Run: headless pygame with SDL's dummy video driver; simulated clock (each Clock.tick advances the game by its frame time, no real sleeping); random seed 0; keys injected as events and as key.get_pressed() state; no mouse input.
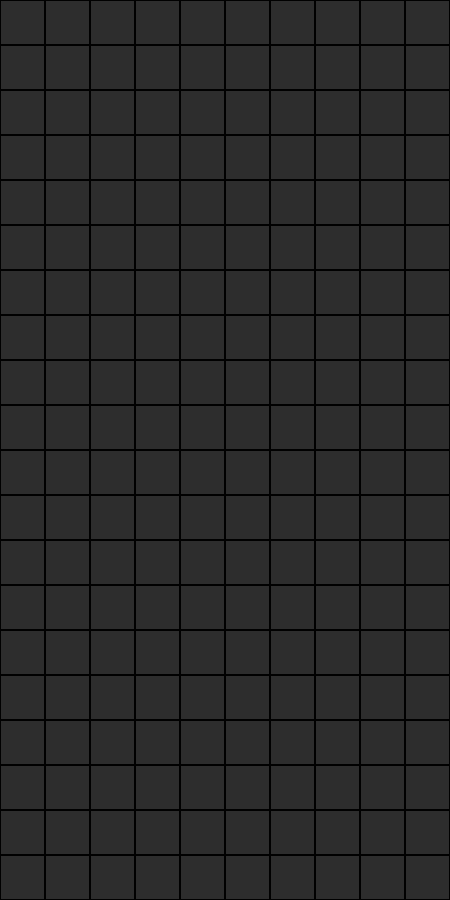
Frame 1 of 4 · flips 1–60 · no input
Frame 2 of 4 · flips 61–180 · tapped SPACE, RETURN · held RIGHT (→), D · screen unchanged from frame 1, image omitted
Frame 3 of 4 · flips 181–300 · held DOWN (↓), S · screen unchanged from frame 2, image omitted
Frame 4 of 4 · flips 301–420 · held LEFT (←), A, UP (↑), W · screen unchanged from frame 3, image omitted

The pygame program that drew these frames:

import pygame


class Board:
    def __init__(self, width, height, cell):
        self.width = width
        self.height = height
        self.cell = cell
        self.grid = None

    def render(self):
        self.grid = [pygame.Rect((x * self.cell, y * self.cell, self.cell, self.cell))
                     for x in range(self.width) for y in range(self.height)]
        return self.grid


def main():
    width, height, cell = 10, 20, 45
    fps = 60

    pygame.init()
    size = width * cell, height * cell
    screen = pygame.display.set_mode(size)
    clock = pygame.time.Clock()

    pygame.display.set_caption("PyGameTetris")

    board = Board(width, height, cell)
    while True:
        screen.fill(pygame.Color(45, 45, 45))
        for event in pygame.event.get():
            if event.type == pygame.QUIT:
                exit()

        [pygame.draw.rect(screen, (0, 0, 0), _, 1) for _ in board.render()]

        pygame.display.flip()
        clock.tick(fps)


if __name__ == '__main__':
    main()
